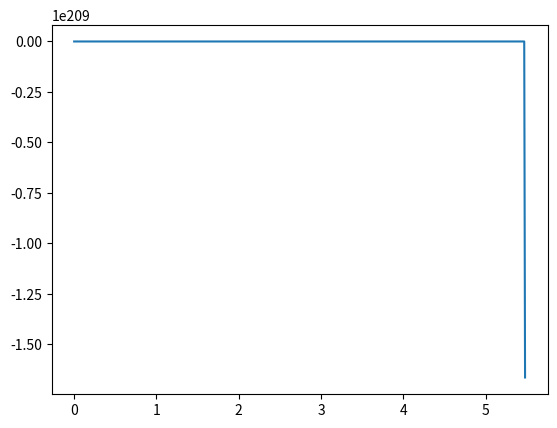

This chart was generated by the following Python code:
import matplotlib.pyplot as plt
import numpy as np

g = 9.8
v0 = 37

def velocity(t):
    return v0 - g * t

timeEnd = 7.7
dt = 0.01
Nt = (int)(timeEnd/dt) + 1

y = np.empty(Nt, float)
t = np.empty(Nt, float)

y[0] = 0
t[0] = 0

for i in range(Nt-1):
    y[i+1] = y[i] + dt * (velocity(t[i]) - (y[i] * y[i] / 3))
    t[i+1] = t[i] + dt

plt.plot(t, y)
plt.show()
